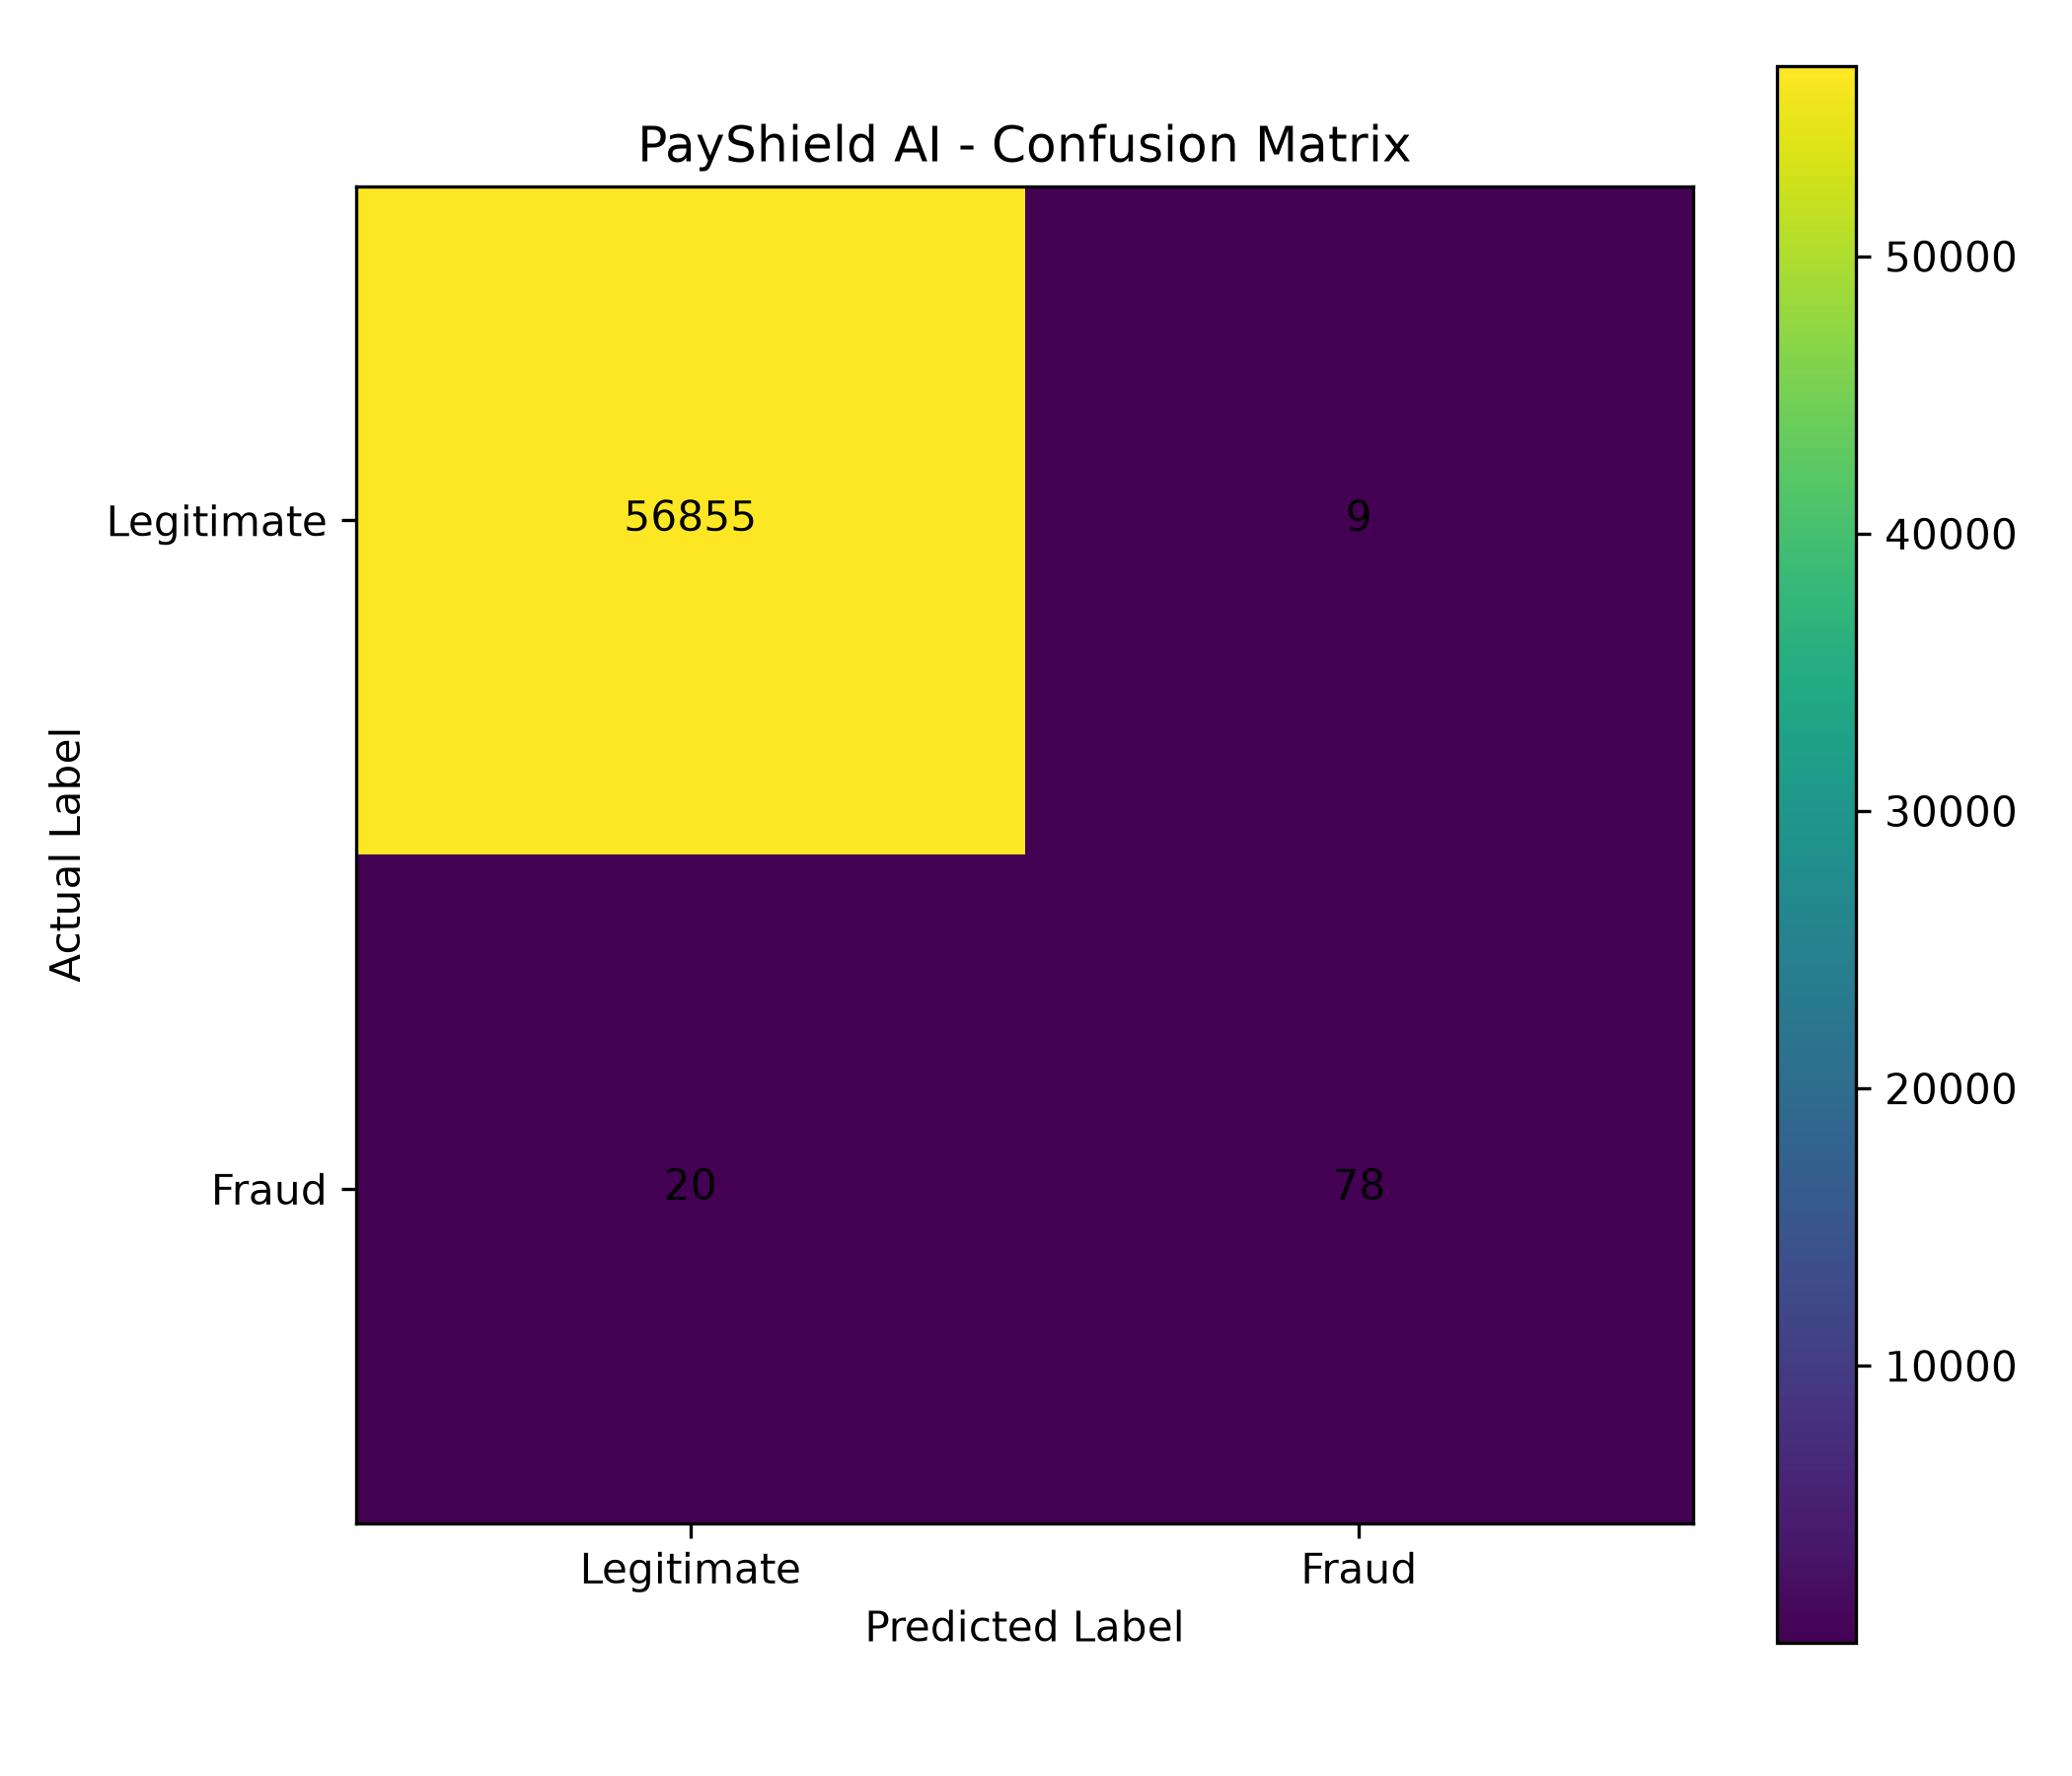

Values plotted in this chart, from the file beside it:
, Predicted Legitimate, Predicted Fraud
Actual Legitimate, 56855, 9
Actual Fraud, 20, 78
